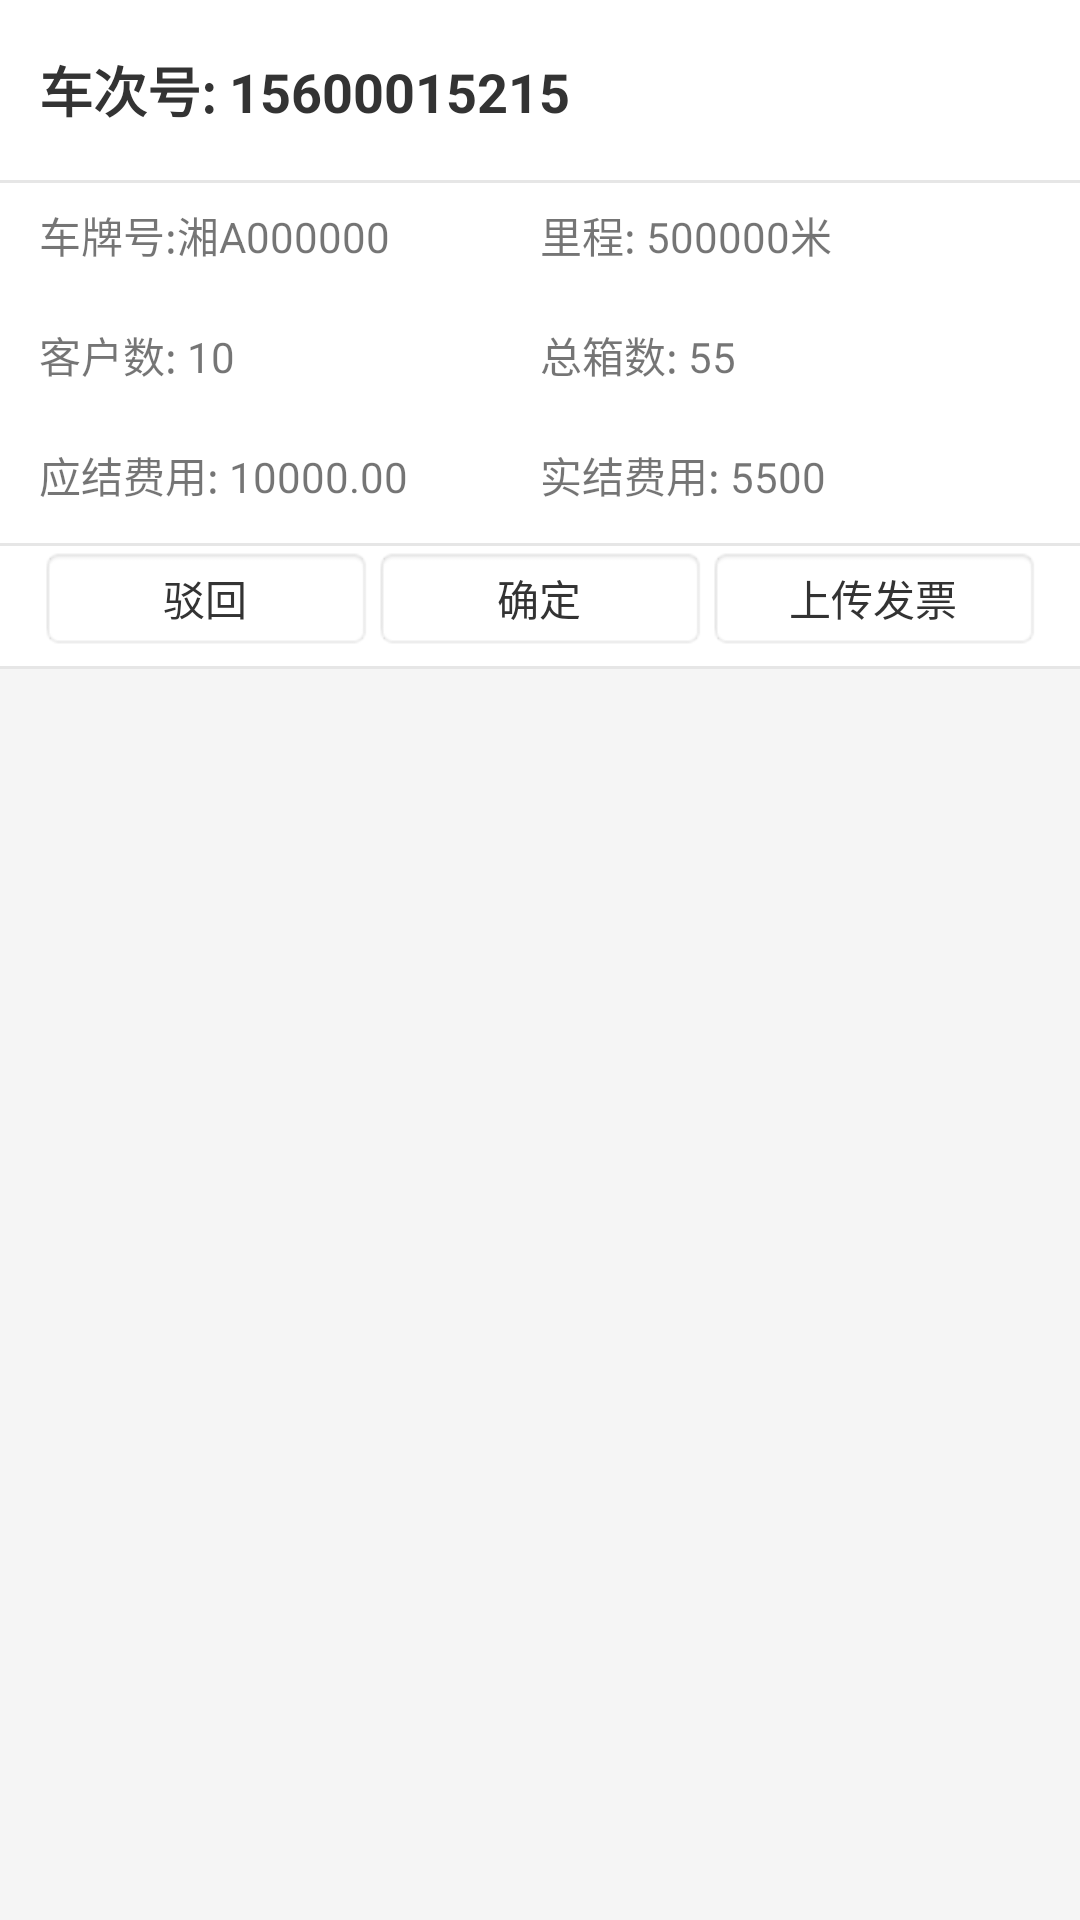

This screen was rendered from an Android layout file. Write that file and the resources it references.
<!-- AndroidManifest.xml: application theme AppTheme -->
<!-- res/layout/recycle_item_freightbill.xml -->
<?xml version="1.0" encoding="utf-8"?>
<FrameLayout
    xmlns:android="http://schemas.android.com/apk/res/android"
    style="@style/recycle_itemView_container">
    <RelativeLayout
        style="@style/recycle_itemView_containe2">
        <LinearLayout android:id="@+id/recycle_item_title_container"
            style="@style/recycle_item_title_container">
            
                <TextView
                    android:id="@+id/recycle_item_tv_trainNo_value"
                    android:layout_width="@dimen/linelayoutNoSize"
                    android:layout_weight="1"
                    android:layout_height="wrap_content"
                    android:singleLine="true"
                    android:text="车次号: 15600015215"
                    style="@style/recycle_itemview_titleTextView"/>

            </LinearLayout>
        
        <View
            android:id="@+id/recycle_item_title_below_segmentLine"
            android:layout_below="@id/recycle_item_title_container"
            style="@style/segment_line"
            />
        <LinearLayout
            android:id="@+id/recycle_item_content_container"
            android:layout_below="@id/recycle_item_title_below_segmentLine"
            style="@style/recycle_item_content_container">
            <TextView
                android:id="@+id/recycle_item_tv_plate_value"
                android:layout_width="@dimen/linelayoutNoSize"
                android:layout_weight="1"
                android:layout_height="wrap_content"
                android:singleLine="true"
                android:text="车牌号:湘A000000"
                />
            <TextView
                android:id="@+id/recycle_item_tv_mileage_value"
                android:layout_width="@dimen/linelayoutNoSize"
                android:layout_weight="1"
                android:layout_height="wrap_content"
                android:text="里程: 500000米"
                />
        </LinearLayout>
        <LinearLayout
            android:id="@+id/recycle_item_content_container2"
            android:layout_below="@id/recycle_item_content_container"
            style="@style/recycle_item_content_container">
            
            <TextView
                android:id="@+id/recycle_item_tv_customNo_value"
                android:layout_width="@dimen/linelayoutNoSize"
                android:layout_weight="1"
                android:layout_height="wrap_content"
                android:text="客户数: 10"
                />
            
            <TextView
                android:id="@+id/recycle_item_tv_boxSumNo_value"
                android:layout_width="@dimen/linelayoutNoSize"
                android:layout_weight="1"
                android:layout_height="wrap_content"
                android:text="总箱数: 55"
                />
        </LinearLayout>
        <LinearLayout
            android:id="@+id/recycle_item_content_container3"
            android:layout_below="@id/recycle_item_content_container2"
            style="@style/recycle_item_content_container">
            
            <TextView
                android:id="@+id/recycle_item_tv_cost_value"
                android:layout_width="@dimen/linelayoutNoSize"
                android:layout_weight="1"
                android:layout_height="wrap_content"
                android:text="应结费用: 10000.00"
                />
            
            <TextView
                android:id="@+id/recycle_item_tv_actual_value"
                android:layout_width="@dimen/linelayoutNoSize"
                android:layout_weight="1"
                android:layout_height="wrap_content"
                android:text="实结费用: 5500"
                />
        </LinearLayout>
        
        <View
            android:id="@+id/recycle_item_content_below_segmentLine"
            style="@style/segment_line"
            android:layout_below="@id/recycle_item_content_container3"
            />
        <LinearLayout
            android:id="@+id/recycle_item_content_container4"
            android:layout_below="@id/recycle_item_content_below_segmentLine"
            style="@style/recycle_item_content_container">

            <Button
                android:id="@+id/recycle_item_btn_reject"
                android:layout_width="@dimen/linelayoutNoSize"
                android:layout_weight="1"
                android:layout_height="wrap_content"
                android:text="驳回"
                android:background="@drawable/btn_base_style_selector"
                />
            <Button
                android:id="@+id/recycle_item_btn_sure"
                android:layout_width="@dimen/linelayoutNoSize"
                android:layout_weight="1"
                android:layout_height="wrap_content"
                android:text="确定"
                android:background="@drawable/btn_base_style_selector"
                />
            <Button
                android:id="@+id/recycle_item_btn_update"
                android:layout_width="@dimen/linelayoutNoSize"
                android:layout_weight="1"
                android:layout_height="wrap_content"
                android:text="上传发票"
                android:background="@drawable/btn_base_style_selector"
                />
        </LinearLayout>
        <View
            style="@style/segment_line"
            android:layout_below="@id/recycle_item_content_container4"
            />
    </RelativeLayout>
</FrameLayout>
<!-- resources referenced by this layout -->
<resources>
  <dimen name="linelayoutNoSize">0dp</dimen>
  <!-- drawable btn_base_style_selector (drawable) -->
  <?xml version="1.0" encoding="utf-8"?>
  <selector xmlns:android="http://schemas.android.com/apk/res/android">
      <item android:state_pressed="true"
          android:drawable="@android:drawable/editbox_dropdown_light_frame"/>
      <item android:drawable="@android:drawable/editbox_background"/>
  </selector>
  <style name="recycle_itemView_containe2">
          <item name="android:layout_width">match_parent</item>
          <item name="android:layout_height">wrap_content</item>
          <item name="android:background">@color/recycle_item_bg_color2</item>
      </style>
  <style name="recycle_itemView_container">
          <item name="android:layout_width">match_parent</item>
          <item name="android:layout_height">wrap_content</item>
          <item name="android:background">@color/recycle_item_bg_color</item>
          <item name="android:paddingBottom">@dimen/recycle_itemView_padding_b</item>
      </style>
  <style name="recycle_item_content_container" parent="recycle_item_margins">
  
          <item name="android:layout_width">match_parent</item>
          <item name="android:layout_height">@dimen/recycle_item_content_h</item>
          <item name="android:orientation">horizontal</item>
          <item name="android:gravity">center_vertical</item>
          <item name="android:layout_marginBottom">@dimen/recycle_item_margin_b</item>
      </style>
  <style name="recycle_item_title_container" parent="recycle_item_margins">
          <item name="android:layout_width">match_parent</item>
          <item name="android:layout_height">@dimen/recycle_itemView_title_h</item>
          <item name="android:orientation">horizontal</item>
          <item name="android:gravity">center_vertical</item>
          <item name="android:layout_alignParentTop">true</item>
      </style>
  <style name="recycle_itemview_titleTextView" parent="textview_marquee">
          <item name="android:textSize">18sp</item>
          <item name="android:textStyle">bold</item>
          <item name="android:textColor">@color/text_main_clolor</item>
          <item name="android:singleLine">true</item>
      </style>
  <style name="segment_line">
          <item name="android:layout_width">match_parent</item>
          <item name="android:layout_height">@dimen/segmenting_line_h</item>
          <item name="android:background">@color/segment_line</item>
      </style>
  <color name="recycle_item_bg_color2">@color/colorWhite</color>
  <color name="recycle_item_bg_color">#f5f5f5</color>
  <dimen name="recycle_itemView_padding_b">15dp</dimen>
  <style name="recycle_item_margins">
          <item name="android:layout_marginLeft">@dimen/recycle_itemView_margin_lr</item>
          <item name="android:layout_marginRight">@dimen/recycle_itemView_margin_lr</item>
      </style>
  <dimen name="recycle_item_content_h">35dp</dimen>
  <dimen name="recycle_item_margin_b">5dp</dimen>
  <dimen name="recycle_itemView_title_h">60dp</dimen>
  <style name="textview_marquee">
          <item name="android:singleLine">true</item>
          <item name="android:ellipsize">marquee</item>
          <item name="android:marqueeRepeatLimit">marquee_forever</item>
      </style>
  <color name="text_main_clolor">@color/textColorPrimary</color>
  <dimen name="segmenting_line_h">1dp</dimen>
  <color name="segment_line">#e6e6e6</color>
  <color name="colorPrimary">#3669c7</color>
  <color name="colorPrimaryDark">@color/colorPrimary</color>
  <color name="colorAccent">#4b75ba</color>
  <color name="colorControlNormal">@color/colorWhite</color>
  <color name="textColorPrimary">#333333</color>
  <color name="colorWhite">#ffffff</color>
  <dimen name="recycle_itemView_margin_lr">13dp</dimen>
</resources>
